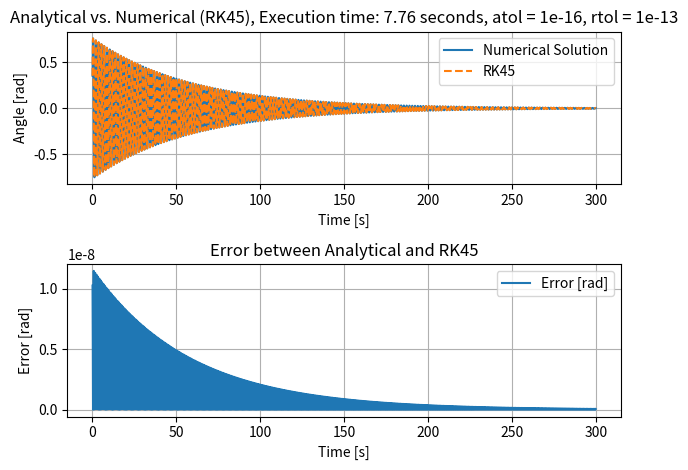

The matplotlib source for this figure:
import numpy as np
from scipy.integrate import solve_ivp
import matplotlib.pyplot as plt
import time

# Define the ODE function
def pendulum_ode(t, y, b=0.03449173, g=9.81, L=0.6800446):
    theta, omega = y
    dtheta_dt = omega
    domega_dt = -b * omega - g / L * theta
    return [dtheta_dt, domega_dt]

# Initial conditions
theta0 = 0.3552124729248687  # Initial angle in radians
omega0 = 2.5600933573249716  # Initial angular velocity
t0 = 0.07683181362695312

y0 = [theta0, omega0]

# Time span for integration
t_span = (t0, 300)  # Adjust the time span as needed

# Measure execution time
start_time = time.time()

# Tolerance settings
atol = 1e-16  # Absolute tolerance
rtol = 1e-13  # Relative tolerance

# Solve the ODE using solve_ivp
solution = solve_ivp(pendulum_ode, t_span, y0, atol=atol, rtol=rtol, method='RK45', t_eval=np.linspace(t_span[0], t_span[1], 100000))

# Calculate execution time
end_time = time.time()
execution_time = end_time - start_time

# Extract the numerical solution
t = solution.t
theta_numerical = solution.y[0]

# Analytical solution
def analytical_solution(t):
    return (0.750286030314788 * np.sin(3.79805568991349 * t) + 0.146008031404678 * np.cos(3.79805568991349 * t)) * np.exp(-0.017245865 * t)

theta_analytical = analytical_solution(t)

# Calculate the error
error = np.abs(theta_numerical - theta_analytical)

# Plot both solutions and the error
plt.figure()
plt.subplot(2, 1, 1)
plt.plot(t, theta_numerical, label='Numerical Solution')
plt.plot(t, theta_analytical, label='RK45', linestyle='dashed')
plt.xlabel('Time [s]')
plt.ylabel('Angle [rad]')
plt.legend()
plt.grid()
plt.title(f'Analytical vs. Numerical (RK45), Execution time: {execution_time:.2f} seconds, atol = {atol}, rtol = {rtol}')

plt.subplot(2, 1, 2)
plt.plot(t, error, label='Error [rad]')
plt.xlabel('Time [s]')
plt.ylabel('Error [rad]')
plt.legend()
plt.grid()
plt.title('Error between Analytical and RK45')

plt.tight_layout()
plt.show()

# Print execution time
print(f"Execution time: {execution_time:.2f} seconds")
